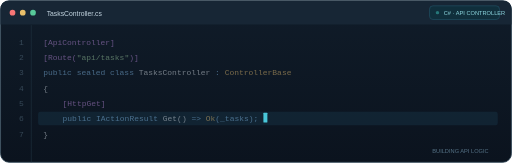
t = 0.00 s
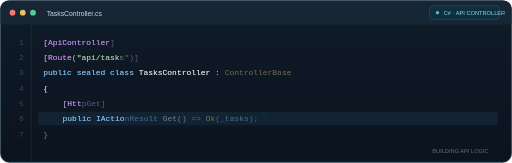
t = 1.67 s
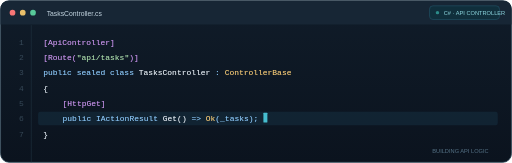
t = 3.33 s
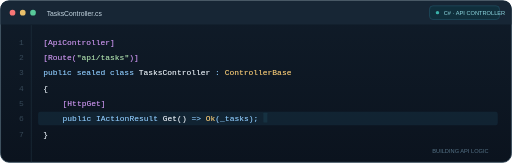
t = 5.00 s
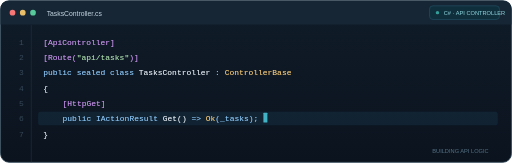
t = 6.67 s
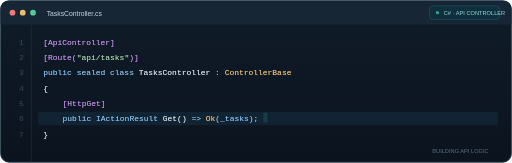
t = 8.33 s

The animated SVG that drew these frames (rendered in a browser with its animation timeline set to each time). Animation: 9 SMIL elements (animate=9); frames cover the first 8.33 s, repeats indefinitely.

<svg xmlns="http://www.w3.org/2000/svg" width="900" height="286" viewBox="0 0 900 286" role="img" aria-labelledby="title desc">
  <title id="title">Animated C-sharp coding terminal</title>
  <desc id="desc">A compact code editor where a C-sharp API controller example is progressively revealed, with a blinking cursor.</desc>
  <defs>
    <linearGradient id="panel" x1="0" y1="0" x2="0" y2="1"><stop offset="0" stop-color="#101c29"/><stop offset="1" stop-color="#0b131e"/></linearGradient>
    <clipPath id="code1"><rect x="73" y="60" width="0" height="24"><animate attributeName="width" values="0;130;130;0" keyTimes="0;0.18;0.85;1" dur="10s" repeatCount="indefinite"/></rect></clipPath>
    <clipPath id="code2"><rect x="73" y="87" width="0" height="24"><animate attributeName="width" values="0;173;173;0" keyTimes="0;0.18;0.85;1" dur="10s" begin="0.22s" repeatCount="indefinite"/></rect></clipPath>
    <clipPath id="code3"><rect x="73" y="114" width="0" height="24"><animate attributeName="width" values="0;465;465;0" keyTimes="0;0.18;0.85;1" dur="10s" begin="0.44s" repeatCount="indefinite"/></rect></clipPath>
    <clipPath id="code4"><rect x="73" y="141" width="0" height="24"><animate attributeName="width" values="0;15;15;0" keyTimes="0;0.18;0.85;1" dur="10s" begin="0.66s" repeatCount="indefinite"/></rect></clipPath>
    <clipPath id="code5"><rect x="107" y="168" width="0" height="24"><animate attributeName="width" values="0;84;84;0" keyTimes="0;0.18;0.85;1" dur="10s" begin="0.88s" repeatCount="indefinite"/></rect></clipPath>
    <clipPath id="code6"><rect x="107" y="195" width="0" height="24"><animate attributeName="width" values="0;355;355;0" keyTimes="0;0.18;0.85;1" dur="10s" begin="1.1s" repeatCount="indefinite"/></rect></clipPath>
    <clipPath id="code7"><rect x="73" y="222" width="0" height="24"><animate attributeName="width" values="0;15;15;0" keyTimes="0;0.18;0.85;1" dur="10s" begin="1.32s" repeatCount="indefinite"/></rect></clipPath>
  </defs>
  <rect x="1" y="1" width="898" height="284" rx="15" fill="url(#panel)" stroke="#2a4051" stroke-width="1.5"/>
  <path d="M1 16 Q1 1 16 1 H884 Q899 1 899 16 V43 H1 Z" fill="#172635"/>
  <circle cx="22" cy="22" r="5" fill="#f77676"/><circle cx="40" cy="22" r="5" fill="#eabf6a"/><circle cx="58" cy="22" r="5" fill="#58c99a"/>
  <text x="82" y="27" fill="#c5d7e2" font-family="Arial, Helvetica, sans-serif" font-size="12">TasksController.cs</text>
  <rect x="755" y="10" width="123" height="24" rx="6" fill="#102f3c" stroke="#24556a"/>
  <circle cx="769" cy="22" r="3" fill="#43d1c3"><animate attributeName="opacity" values="0.45;1;0.45" dur="3s" repeatCount="indefinite"/></circle>
  <text x="780" y="26" fill="#91dce4" font-family="Arial, Helvetica, sans-serif" font-size="10">C# · API CONTROLLER</text>
  <line x1="55" y1="44" x2="55" y2="285" stroke="#223544"/>
  <rect x="67" y="196" width="808" height="24" rx="4" fill="#163245" opacity="0.5"/>
  <g font-family="SFMono-Regular,Consolas,Liberation Mono,monospace" font-size="14" opacity="0.47">
    <g fill="#627d90" text-anchor="end"><text x="42" y="78">1</text><text x="42" y="105">2</text><text x="42" y="132">3</text><text x="42" y="159">4</text><text x="42" y="186">5</text><text x="42" y="213">6</text><text x="42" y="240">7</text></g>
    <text x="76" y="78" fill="#c792ea">[ApiController]</text>
    <text x="76" y="105" fill="#c792ea">[Route(<tspan fill="#a8d8a8">"api/tasks"</tspan>)]</text>
    <text x="76" y="132" fill="#89c4f4">public sealed class <tspan fill="#e4ecf3">TasksController</tspan> : <tspan fill="#f0c674">ControllerBase</tspan></text>
    <text x="76" y="159" fill="#e4ecf3">{</text>
    <text x="110" y="186" fill="#c792ea">[HttpGet]</text>
    <text x="110" y="213" fill="#89c4f4">public IActionResult <tspan fill="#e4ecf3">Get()</tspan> =&gt; <tspan fill="#f0c674">Ok</tspan>(_tasks);</text>
    <text x="76" y="240" fill="#e4ecf3">}</text>
  </g>
  <g font-family="SFMono-Regular,Consolas,Liberation Mono,monospace" font-size="14">
    <g clip-path="url(#code1)"><text x="76" y="78" fill="#c792ea">[ApiController]</text></g>
    <g clip-path="url(#code2)"><text x="76" y="105" fill="#c792ea">[Route(<tspan fill="#a8d8a8">"api/tasks"</tspan>)]</text></g>
    <g clip-path="url(#code3)"><text x="76" y="132" fill="#89c4f4">public sealed class <tspan fill="#e4ecf3">TasksController</tspan> : <tspan fill="#f0c674">ControllerBase</tspan></text></g>
    <g clip-path="url(#code4)"><text x="76" y="159" fill="#e4ecf3">{</text></g>
    <g clip-path="url(#code5)"><text x="110" y="186" fill="#c792ea">[HttpGet]</text></g>
    <g clip-path="url(#code6)"><text x="110" y="213" fill="#89c4f4">public IActionResult <tspan fill="#e4ecf3">Get()</tspan> =&gt; <tspan fill="#f0c674">Ok</tspan>(_tasks);</text></g>
    <g clip-path="url(#code7)"><text x="76" y="240" fill="#e4ecf3">}</text></g>
  </g>
  <rect x="463" y="198" width="7" height="17" rx="1" fill="#49c7d9"><animate attributeName="opacity" values="1;0;1" dur="1.1s" repeatCount="indefinite"/></rect>
  <text x="859" y="268" text-anchor="end" fill="#567387" font-family="Arial, Helvetica, sans-serif" font-size="10">BUILDING API LOGIC</text>
</svg>
